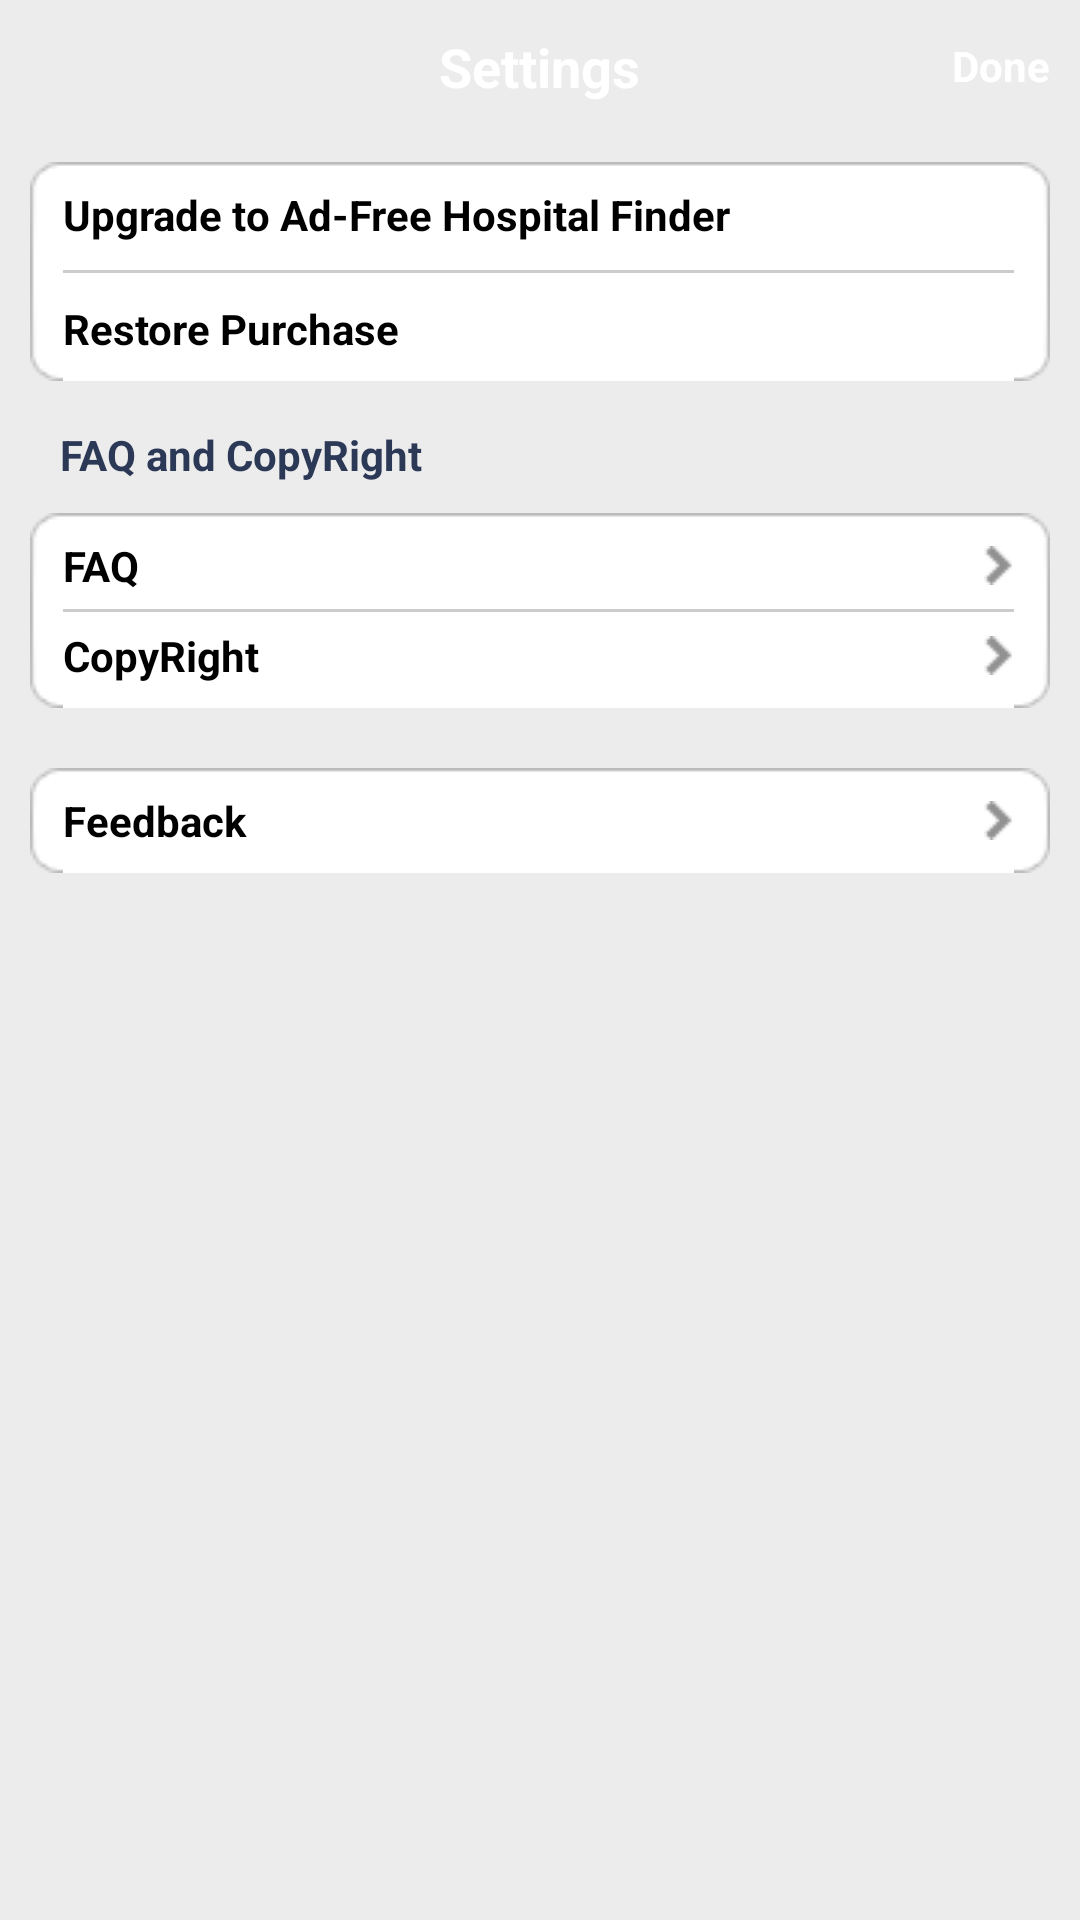

The Android layout XML behind this screen, and the referenced resources:
<!-- AndroidManifest.xml: application theme android:Theme.Black.NoTitleBar -->
<!-- res/layout/settings.xml -->
<?xml version="1.0" encoding="utf-8"?>
<LinearLayout xmlns:android="http://schemas.android.com/apk/res/android"
	android:layout_width="fill_parent" android:layout_height="fill_parent"
	android:background="#ECECEC" android:orientation="vertical">

	<RelativeLayout android:id="@+id/top"
		android:layout_width="fill_parent" android:layout_height="44dp"
		android:background="@drawable/bluetopbck">

		<TextView android:id="@+id/addtxt" android:layout_width="wrap_content"
			android:layout_height="wrap_content" android:layout_centerHorizontal="true"
			android:layout_marginTop="10dip" android:ellipsize="end"
			android:gravity="center" android:text="@string/settings"
			android:textColor="#FFFFFF" android:textSize="18sp"
			android:textStyle="bold">
		</TextView>

		<Button android:id="@+id/donebtn" android:layout_width="wrap_content"
			android:layout_height="wrap_content" android:layout_alignParentRight="true"
			android:layout_marginRight="10dp" android:background="@drawable/bluebtn"
			android:text="@string/done" android:textColor="#FFFFFF"
			android:layout_centerVertical="true" android:textStyle="bold" />
	</RelativeLayout>

	<ScrollView android:layout_width="fill_parent"
		android:layout_height="fill_parent">
		<LinearLayout android:layout_width="fill_parent"
			android:layout_height="fill_parent" android:orientation="vertical">
			<LinearLayout android:layout_width="fill_parent"
				android:layout_height="wrap_content" android:layout_margin="10dp"
				android:background="@drawable/listwhitebck" android:orientation="vertical">

				<TextView android:id="@+id/upgred" android:layout_width="fill_parent"
					android:layout_height="wrap_content" android:layout_marginBottom="9dp"
					android:gravity="left" android:text="@string/Upgreade"
					android:textColor="#000000" android:textSize="14sp"
					android:textStyle="bold" />

				<View android:layout_width="fill_parent" android:layout_height="1dp"
					android:background="#CCCCCC">
				</View>

				<TextView android:id="@+id/restor" android:layout_width="fill_parent"
					android:layout_height="wrap_content" android:layout_marginTop="9dp"
					android:gravity="left" android:text="@string/Restore"
					android:textColor="#000000" android:textSize="14sp"
					android:textStyle="bold" />
			</LinearLayout>

			<TextView android:id="@+id/textView2" android:layout_width="fill_parent"
				android:layout_height="wrap_content" android:layout_marginLeft="20dp"
				android:layout_marginTop="5dp" android:text="@string/fqa"
				android:textColor="#2B3856" android:layout_marginRight="10dp"
				android:textStyle="bold" />

			<LinearLayout android:layout_width="fill_parent"
				android:layout_height="wrap_content" android:layout_margin="10dp"
				android:background="@drawable/listwhitebck" android:orientation="vertical">

				<TextView android:id="@+id/faq" android:layout_width="fill_parent"
					android:layout_height="wrap_content" android:layout_marginBottom="5dp"
					android:drawableRight="@drawable/greyarrow" android:gravity="left"
					android:text="@string/fqaonly" android:textColor="#000000"
					android:textSize="14sp" android:textStyle="bold" />

				<View android:layout_width="fill_parent" android:layout_height="1dp"
					android:background="#CCCCCC">
				</View>

				<TextView android:id="@+id/copyrigt" android:layout_width="fill_parent"
					android:layout_height="wrap_content" android:layout_marginTop="5dp"
					android:drawableRight="@drawable/greyarrow" android:gravity="left"
					android:text="@string/copyrightonly" android:textColor="#000000"
					android:textSize="14sp" android:textStyle="bold" />
			</LinearLayout>

			<LinearLayout android:layout_width="fill_parent"
				android:layout_height="wrap_content" android:layout_margin="10dp"
				android:background="@drawable/listwhitebck" android:orientation="vertical">

				<TextView android:id="@+id/feedback" android:layout_width="fill_parent"
					android:layout_height="wrap_content" android:drawableRight="@drawable/greyarrow"
					android:gravity="left" android:text="@string/feedback"
					android:textColor="#000000" android:textSize="14sp"
					android:textStyle="bold" />
			</LinearLayout>
		</LinearLayout>
	</ScrollView>

</LinearLayout>
<!-- resources referenced by this layout -->
<resources>
  <!-- drawable greyarrow: png bitmap (drawable, 46872 bytes) -->
  <string name="Restore">Restore Purchase</string>
  <string name="Upgreade">Upgrade to Ad-Free Hospital Finder</string>
  <string name="copyrightonly">CopyRight</string>
  <string name="done">Done</string>
  <string name="feedback">Feedback</string>
  <string name="fqa">FAQ and CopyRight</string>
  <string name="fqaonly">FAQ</string>
  <string name="settings">Settings</string>
</resources>
